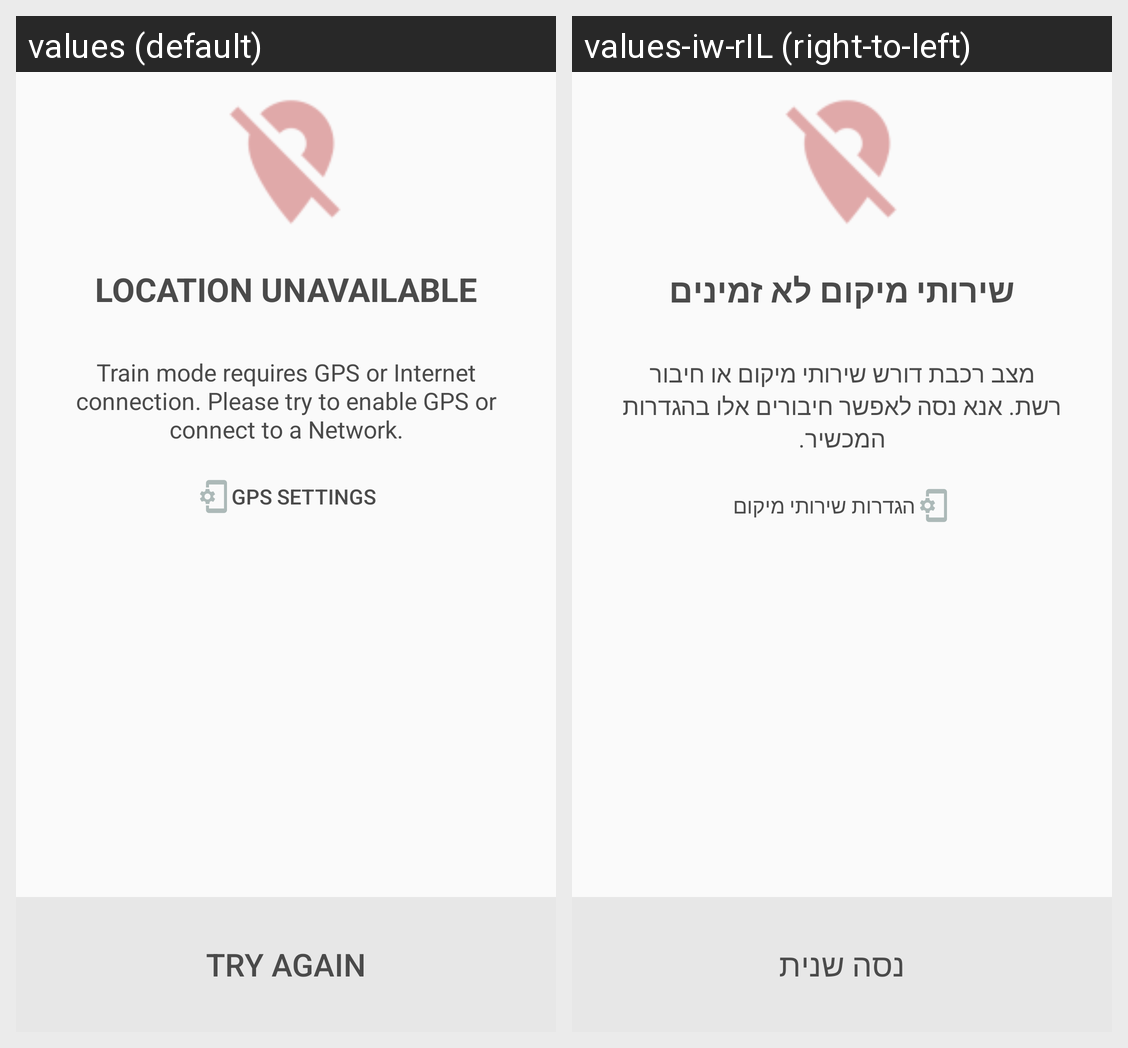

Here is an Android app screen in its default locale and in the app's own translations. Write out the translated-string differences for the strings that appear on this screen.
Android screen res/layout/popup_window_train_mode.xml rendered under 2 locales, left to right: values (default), values-iw-rIL (right-to-left). Device: Nexus 5 (rendered at 1080×1920; each locale shown at half size, 540×960, under a caption strip naming it); theme CustomTheme2.Day.
Strings drawn on this screen, with the default value and each locale's value (text and hints the layout hard-codes, and strings that could not be matched under every locale, appear in the picture but are not listed):

popup_title_train_mode
  values: Location unavailable
  values-iw-rIL: שירותי מיקום לא זמינים

popup_description_train_mode
  values: Train mode requires GPS or Internet connection. Please try to enable GPS or connect to a Network.
  values-iw-rIL: מצב רכבת דורש שירותי מיקום או חיבור רשת. אנא נסה לאפשר חיבורים אלו בהגדרות המכשיר.

popup_btn_gps
  values: GPS settings
  values-iw-rIL: הגדרות שירותי מיקום

popup_btn_close
  values: Try again
  values-iw-rIL: נסה שנית
